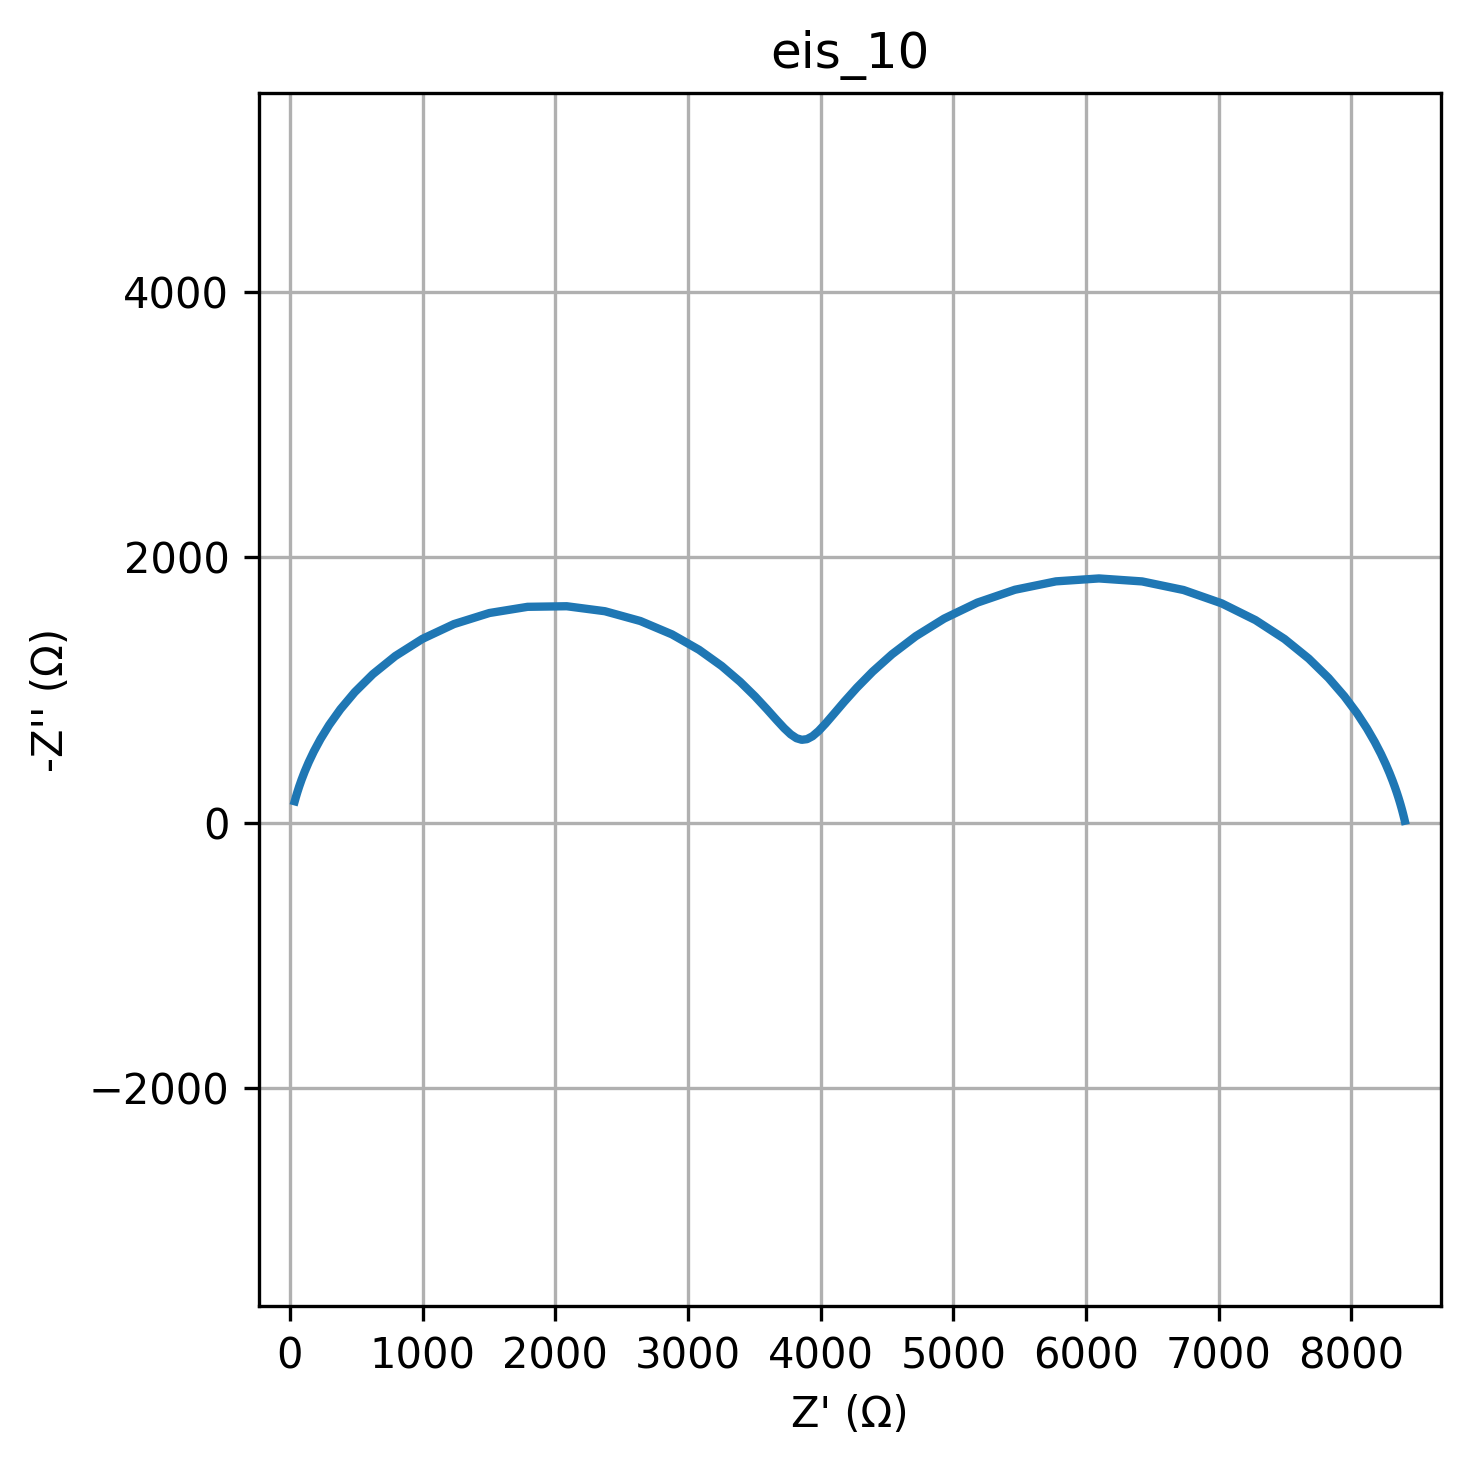

Data behind this chart, as committed beside it:
freq, Z_real, Z_imag
0.01, 8402, -13.98
0.01226, 8402, -16.66
0.01504, 8401, -19.84
0.01844, 8400, -23.62
0.02262, 8399, -28.13
0.02774, 8398, -33.5
0.03401, 8396, -39.88
0.04171, 8394, -47.48
0.05115, 8392, -56.51
0.06273, 8389, -67.25
0.07693, 8386, -80.01
0.09434, 8382, -95.16
0.1157, 8377, -113.2
0.1419, 8371, -134.5
0.174, 8363, -159.8
0.2134, 8354, -189.6
0.2617, 8343, -225
0.3209, 8328, -266.6
0.3935, 8310, -315.5
0.4826, 8288, -372.9
0.5918, 8259, -439.8
0.7257, 8223, -517.5
0.89, 8176, -607
1.091, 8117, -709
1.338, 8042, -824.1
1.641, 7947, -951.7
2.013, 7828, -1090
2.468, 7679, -1236
3.027, 7496, -1384
3.712, 7278, -1526
4.552, 7023, -1652
5.583, 6735, -1753
6.846, 6423, -1817
8.396, 6098, -1840
10.3, 5774, -1818
12.63, 5464, -1755
15.48, 5181, -1658
18.99, 4931, -1537
23.29, 4717, -1404
28.56, 4539, -1269
35.02, 4392, -1138
42.94, 4274, -1017
52.66, 4178, -910.5
64.58, 4101, -819.9
79.2, 4037, -746.3
97.13, 3984, -689.9
119.1, 3939, -650.8
146.1, 3897, -628.8
179.1, 3858, -623.8
219.7, 3818, -635.9
269.4, 3775, -665
330.4, 3725, -711.4
405.1, 3666, -775
496.8, 3594, -855.4
609.3, 3505, -951.5
747.2, 3394, -1061
916.3, 3255, -1180
1124, 3084, -1302
1378, 2880, -1418
1690, 2642, -1519
... 20 more rows
